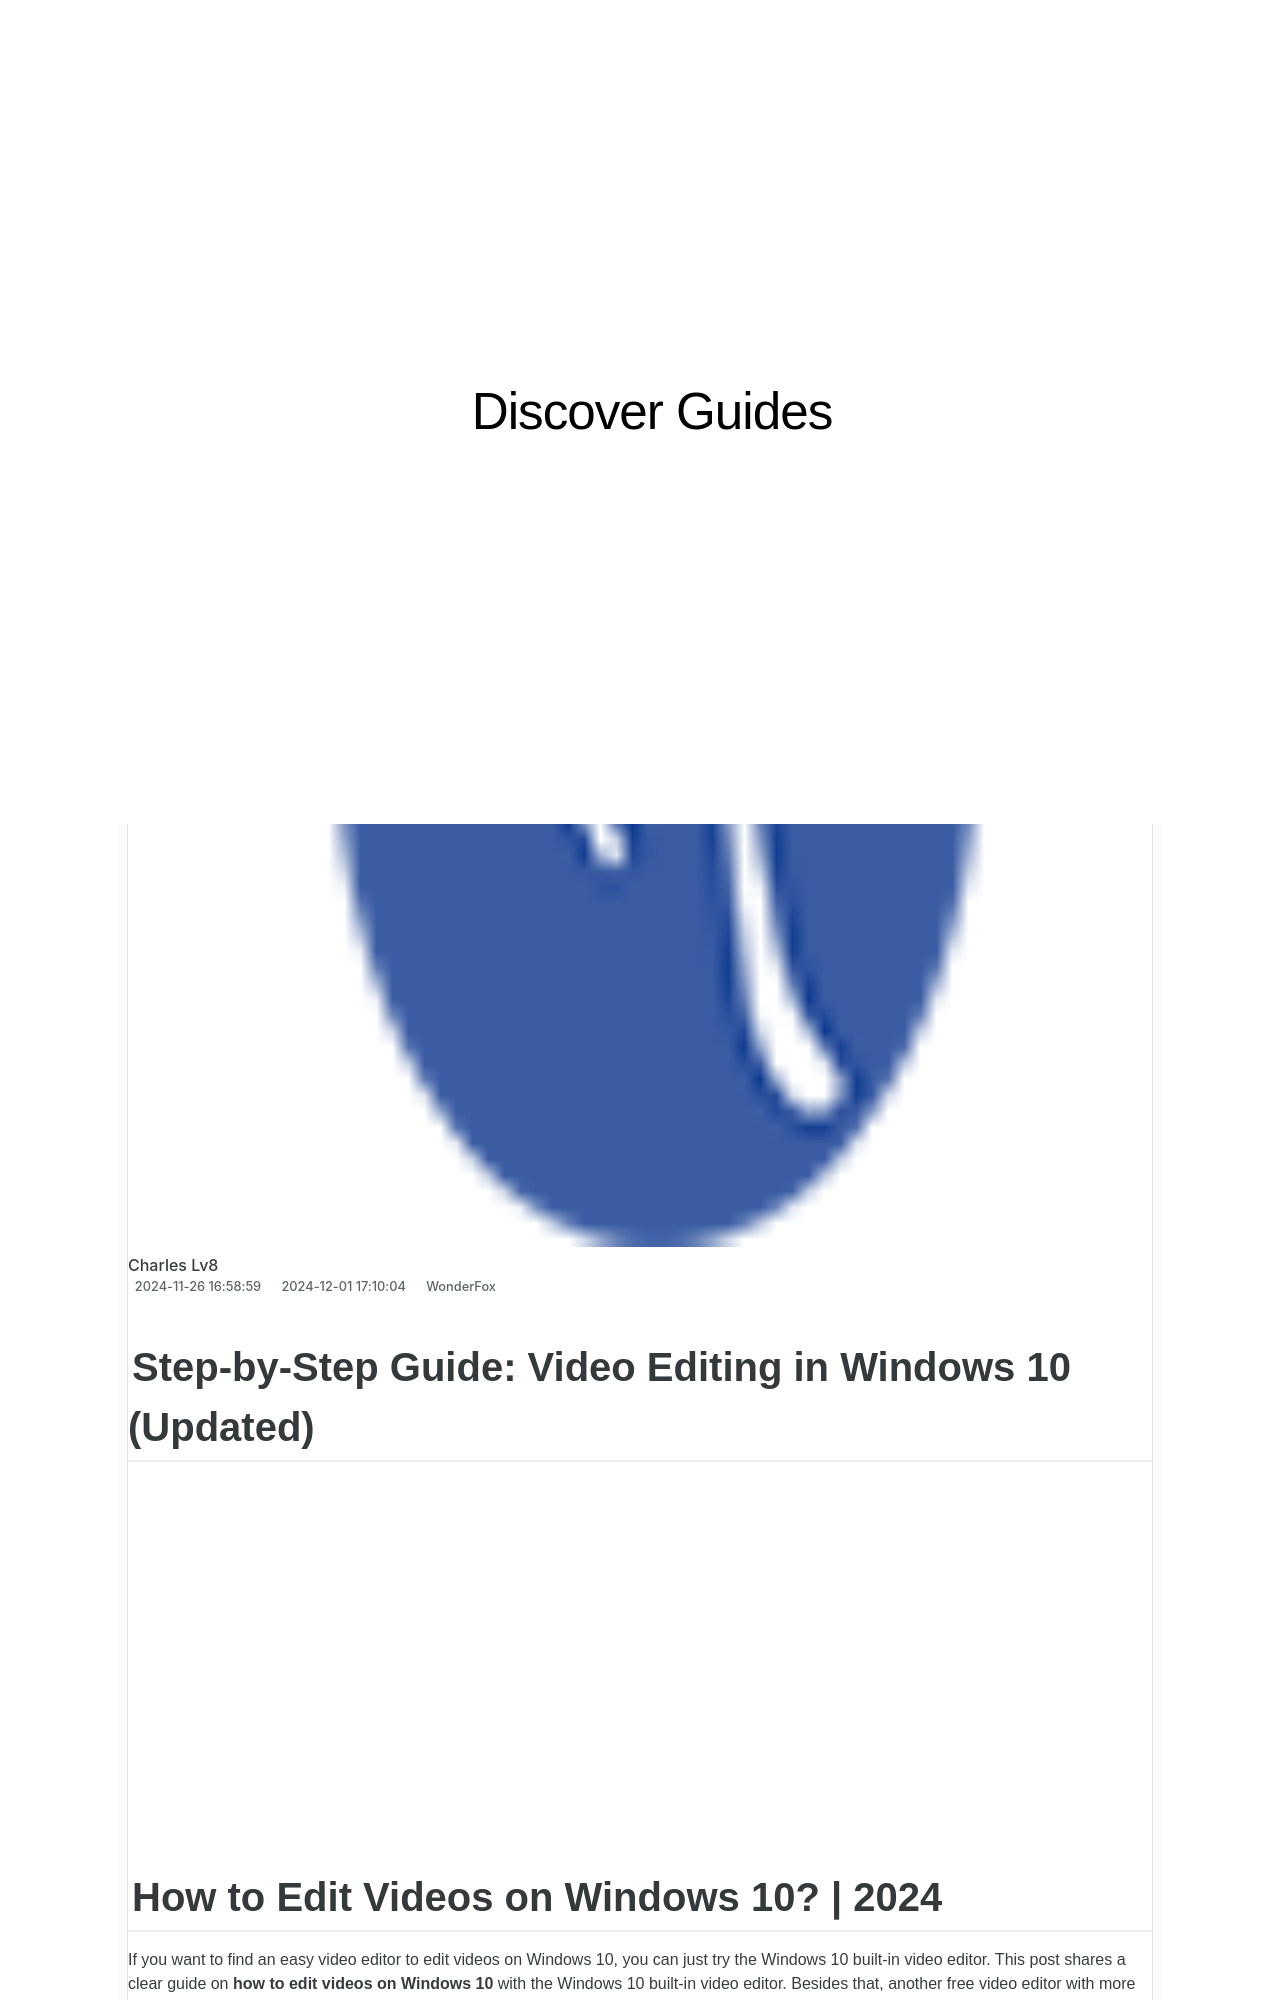

repository: techidaily/site-discover-guides · page: 1726028195173-dvdmp3/index.html · generator: jekyll

---
title: "DVDからMP3へ:高効率なオーディオリッピングテクニックと方法"
date: 2024-11-26T16:58:59.407Z
updated: 2024-12-01T17:10:04.748Z
categories:
  - WonderFox
thumbnail: https://thmb.techidaily.com/f9de1b8537995642a992ee19d4d561ae28b96c9f39e2e2df9627023fc6a490d6.jpg
---

## Step-by-Step Guide: Video Editing in Windows 10 (Updated)

<!-- affiliate ads begin -->
<iframe width="560" height="315" src="https://www.youtube.com/embed/c17xsnbinCQ?si=xHKslFgC3QbxY4qW" title="YouTube video player" frameborder="0" allow="accelerometer; autoplay; clipboard-write; encrypted-media; gyroscope; picture-in-picture; web-share" referrerpolicy="strict-origin-when-cross-origin" allowfullscreen></iframe>
<!-- affiliate ads end -->

## How to Edit Videos on Windows 10? | 2024

If you want to find an easy video editor to edit videos on Windows 10, you can just try the Windows 10 built-in video editor. This post shares a clear guide on **how to edit videos on Windows 10** with the Windows 10 built-in video editor. Besides that, another free video editor with more editing features and better compatibility is introduced to you.  
Get the recommended free video editor for Windows 10 to have a try now!  
[_https://www.videoconverterfactory.com/download/hd-video-converter.exe_](https://tools.techidaily.com/videoconverterfactory/hd-video-converter/)[_https://www.videoconverterfactory.com/download/hd-video-converter.exe_](https://tools.techidaily.com/videoconverterfactory/hd-video-converter/)

![Carina](https://www.videoconverterfactory.com/tips/imgs-self/avatar/carina.png) [Carina](https://tools.techidaily.com/videoconverterfactory/hd-video-converter/) | Updated on Mar 29, 2024

<!-- affiliate ads begin -->
<iframe width="560" height="315" src="https://www.youtube.com/embed/lCpzYpVPIZA?si=hNte-mPRIzjvqpRy" title="YouTube video player" frameborder="0" allow="accelerometer; autoplay; clipboard-write; encrypted-media; gyroscope; picture-in-picture; web-share" referrerpolicy="strict-origin-when-cross-origin" allowfullscreen></iframe>
<!-- affiliate ads end -->

[**How to Edit Videos with Windows 10 Built-in Video Editor**](https://tools.techidaily.com/videoconverterfactory/hd-video-converter/)

[**Best Free Video Editor fot Windows 10/11**](https://tools.techidaily.com/videoconverterfactory/hd-video-converter/)

[\---How to Edit Videos with the Free Video Editor](https://tools.techidaily.com/videoconverterfactory/hd-video-converter/)

[FAQs about Windows 10 Built-in Video Editor](https://tools.techidaily.com/videoconverterfactory/hd-video-converter/)
